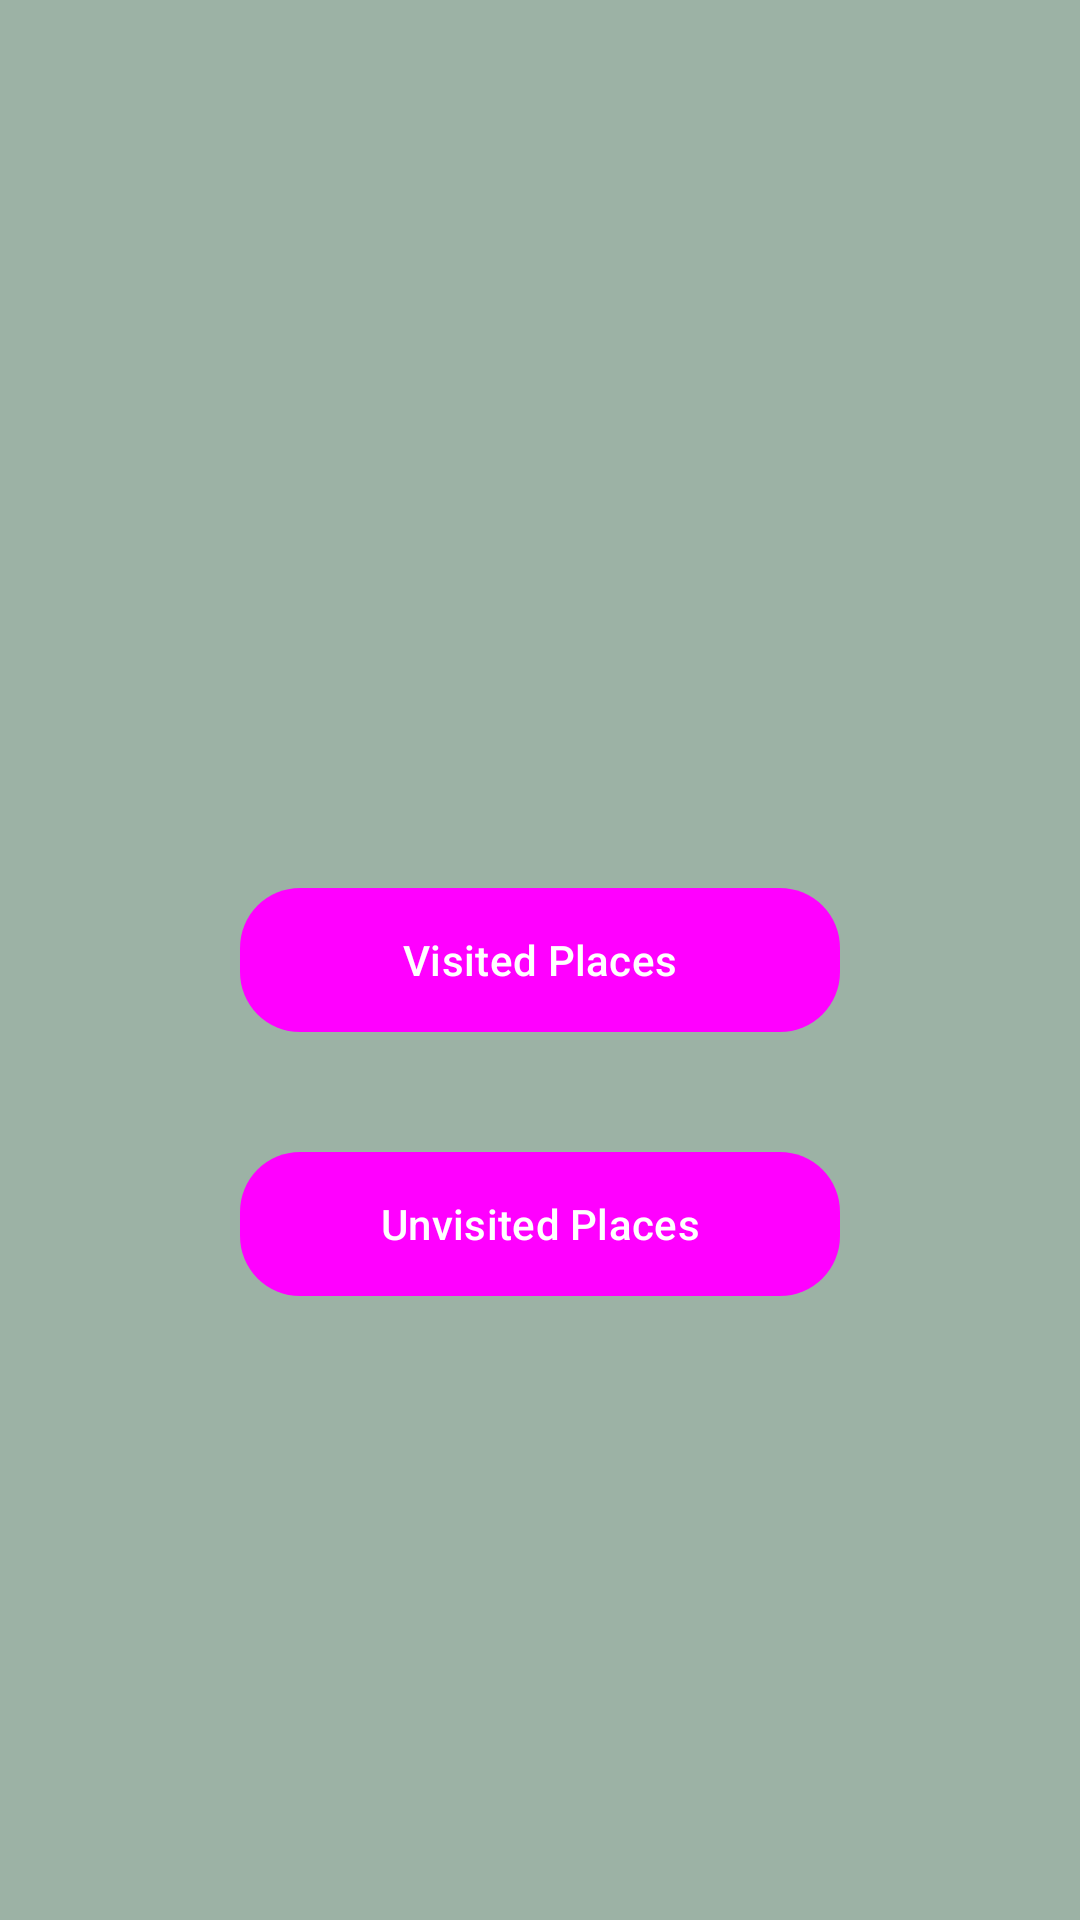

The Android layout XML behind this screen, and the referenced resources:
<!-- AndroidManifest.xml: application theme Theme.TravelApp -->
<!-- res/layout/activity_home_screen.xml -->
<RelativeLayout xmlns:android="http://schemas.android.com/apk/res/android"
    xmlns:app="http://schemas.android.com/apk/res-auto"
    android:layout_width="match_parent"
    android:layout_height="match_parent"
    android:background="@color/pale_green"
    android:padding="16dp">


    <Button
        android:id="@+id/buttonVisitedPlaces"
        android:layout_width="200dp"
        android:layout_height="wrap_content"
        android:text="Visited Places"
        android:background="@drawable/button_background"
        android:layout_centerHorizontal="true"
        android:layout_centerVertical="true"
        android:layout_marginTop="-50dp"
        android:textColor="@color/white" />


    <Button
        android:id="@+id/buttonUnvisitedPlaces"
        android:layout_width="200dp"
        android:layout_height="wrap_content"
        android:text="Unvisited Places"
        android:background="@drawable/button_background"
        android:layout_centerHorizontal="true"
        android:layout_below="@id/buttonVisitedPlaces"
        android:layout_marginTop="40dp"
        android:textColor="@color/white" />
</RelativeLayout>
<!-- resources referenced by this layout -->
<resources>
  <color name="pale_green">#9CB2A5</color>
  <color name="white">#FFFFFFFF</color>
  <!-- drawable button_background (drawable) -->
  <?xml version="1.0" encoding="utf-8"?>
  <shape xmlns:android="http://schemas.android.com/apk/res/android">
      <solid android:color="@color/darker_blue"/>
      <corners android:radius="20dp"/>
  </shape>
  <style name="Theme.TravelApp" parent="Theme.Material3.DayNight.NoActionBar">
          <item name="colorPrimary">@color/darker_blue</item>
          <item name="colorOnPrimary">@color/white</item>
          <item name="android:statusBarColor">@color/pale_green</item>
          <item name="buttonStyle">@style/CustomButtonStyle</item>
      </style>
  <color name="darker_blue">#567891</color>
  <style name="CustomButtonStyle" parent="Widget.Material3.Button">
          <item name="android:background">@drawable/button_background</item>
          <item name="android:textColor">@color/white</item>
      </style>
</resources>
